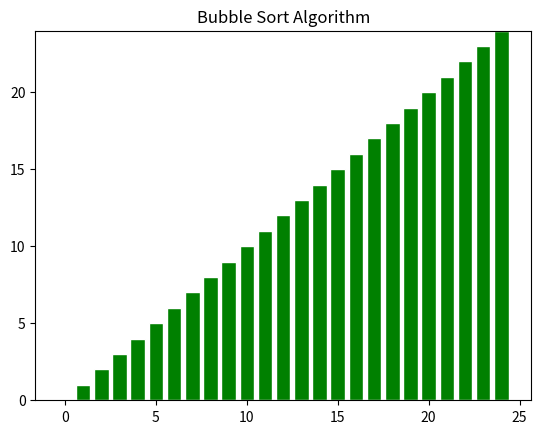

Source code (Python):
import random
import matplotlib.pyplot as plt
import numpy as np

# create initial plot with blank bars
x_values = random.sample(range(25), 25)
y_values = np.arange(len(x_values))
fig, ax = plt.subplots()
rects = ax.bar(y_values, np.zeros(len(x_values)), align='center', color='g', edgecolor='w')
plt.title('Bubble Sort Algorithm')
plt.ylim([0, max(x_values)])

# perform bubble sort and update plot
swap = True
numpasses = len(x_values) - 1
while numpasses > 0 and swap:
    swap = False
    for i in range(numpasses):
        if x_values[i] > x_values[i + 1]:
            swap = True
            x_values[i], x_values[i + 1] = x_values[i + 1], x_values[i]
            rects[i].set_height(x_values[i])
            rects[i + 1].set_height(x_values[i + 1])
            fig.canvas.draw_idle()
            plt.pause(.1)
    numpasses = numpasses - 1

plt.show()
